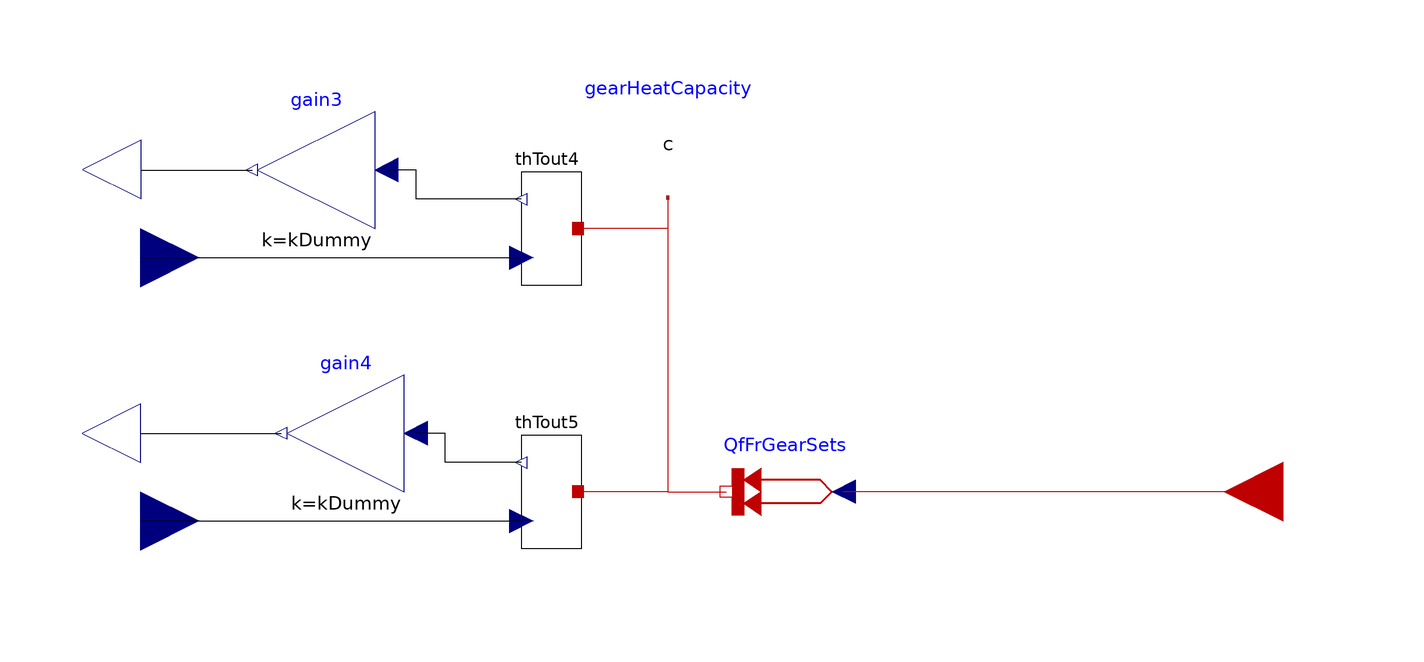

The Modelica model whose source follows is shown above as a component diagram (icons at their Placement, wires along their Line points).

model Gear "Thermal Model of Gear"
  // CP: 65001
  // SimulationX Version: 3.9.3.54687 x64
  Blocks.Interfaces.QfIn Qf1 "Heat Flow Rate Input" annotation (
    Placement(transformation(extent = {{-130, 5}, {-110, 25}}), iconTransformation(origin = {50, 100}, extent = {{-10, -10}, {10, 10}}, rotation = -90)));
  Blocks.Interfaces.QfIn Qf2 "Heat Flow Rate Input" annotation (
    Placement(transformation(extent = {{-130, -40}, {-110, -20}}), iconTransformation(origin = {50, -100}, extent = {{-10, -10}, {10, 10}}, rotation = 90)));
  Blocks.Interfaces.ESigIn Qf3 "External Signal Input" annotation (
    Placement(transformation(extent = {{85.09999999999999, -35}, {65.09999999999999, -15}}), iconTransformation(extent = {{110, -10}, {90, 10}})));
  Blocks.Interfaces.TOut T1 "Temperature Output" annotation (
    Placement(transformation(extent = {{-109.9, 20.1}, {-129.9, 40.1}}), iconTransformation(origin = {-50, 100}, extent = {{10, -10}, {-10, 10}}, rotation = -90)));
  Blocks.Interfaces.TOut T2 "Temperature Output" annotation (
    Placement(transformation(extent = {{-110, -25}, {-130, -5}}), iconTransformation(origin = {-50, -100}, extent = {{10, -10}, {-10, 10}}, rotation = -270)));
  Modelica.Thermal.HeatTransfer.Sources.PrescribedHeatFlow QfFrGearSets annotation (
    Placement(transformation(extent = {{0, -35}, {-20, -15}})));
  Adaptors.ThTout thTout4 "Thermal Temperature Out" annotation (
    Placement(transformation(origin = {-50, 20}, extent = {{-5, -10}, {5, 10}})));
  Adaptors.ThTout thTout5 "Thermal Temperature Out" annotation (
    Placement(transformation(origin = {-50, -25}, extent = {{-5, -10}, {5, 10}})));
  PhysicalElements.HeatCapacitorInitT gearHeatCapacity(C = C, T(start = T0, fixed = true)) "Lumped thermal element storing heat" annotation (
    Placement(transformation(extent = {{-40, 25}, {-20, 45}})));
  Modelica.Blocks.Math.Gain gain3(k(displayUnit = "1") = kDummy) annotation (
    Placement(transformation(extent = {{-80, 20}, {-100, 40}})));
  Modelica.Blocks.Math.Gain gain4(k(displayUnit = "1") = kDummy) annotation (
    Placement(transformation(extent = {{-75, -25}, {-95, -5}})));
  parameter Modelica.SIunits.HeatCapacity C = 15000 "Heat capacity(gearHeatCapacity)";
  parameter PhysicalElements.ThermodynamicTemperature T0 = 298.14999999999998 "Initial Temperature(gearHeatCapacity)";
  parameter Real kDummy = 1 "Dummy(Do not change)";
equation
  connect(thTout4.T, gain3.u) annotation (
    Line(points = {{-55, 25}, {-60, 25}, {-73, 25}, {-73, 30}, {-78, 30}}));
  connect(T1, gain3.y) annotation (
    Line(points = {{-120, 30}, {-115, 30}, {-106, 30}, {-101, 30}}));
  connect(thTout5.T, gain4.u) annotation (
    Line(points = {{-55, -20}, {-60, -20}, {-68, -20}, {-68, -15}, {-73, -15}}));
  connect(T2, gain4.y) annotation (
    Line(points = {{-120, -15}, {-115, -15}, {-101, -15}, {-96, -15}}));
  connect(Qf1, thTout4.Q_flow) annotation (
    Line(points = {{-120, 15}, {-115, 15}, {-60, 15}, {-55, 15}}, thickness = 0));
  connect(Qf2, thTout5.Q_flow) annotation (
    Line(points = {{-120, -30}, {-115, -30}, {-60, -30}, {-55, -30}}, thickness = 0));
  connect(gearHeatCapacity.port, thTout4.port_a) annotation (
    Line(points = {{-30, 25.3}, {-30, 20.3}, {-30, 20}, {-40.3, 20}, {-45.3, 20}}, color = {191, 0, 0}, thickness = 0.0625));
  connect(gearHeatCapacity.port, thTout5.port_a) annotation (
    Line(points = {{-30, 25.3}, {-30, 20.3}, {-30, -25}, {-40.3, -25}, {-45.3, -25}}, color = {191, 0, 0}, thickness = 0.0625));
  connect(Qf3, QfFrGearSets.Q_flow) annotation (
    Line(points = {{75, -25}, {70, -25}, {5, -25}, {0, -25}}, color = {191, 0, 0}, thickness = 0.0625));
  connect(gearHeatCapacity.port, QfFrGearSets.port) annotation (
    Line(points = {{-30, 25.3}, {-30, 20.3}, {-30, -25}, {-25, -25}, {-20, -25}}, color = {191, 0, 0}, thickness = 0.0625));
  annotation (
    Icon(graphics = {Rectangle(fillPattern = FillPattern.None, extent = {{-100, 100}, {100, -100}}), Text(textString = "%name", fillPattern = FillPattern.None, extent = {{-102, 10}, {100, -30}}, origin = {0, 10})}),
    experiment(StopTime = 1, StartTime = 0, Interval = 0.002, MaxInterval = "0.001"));
end Gear;